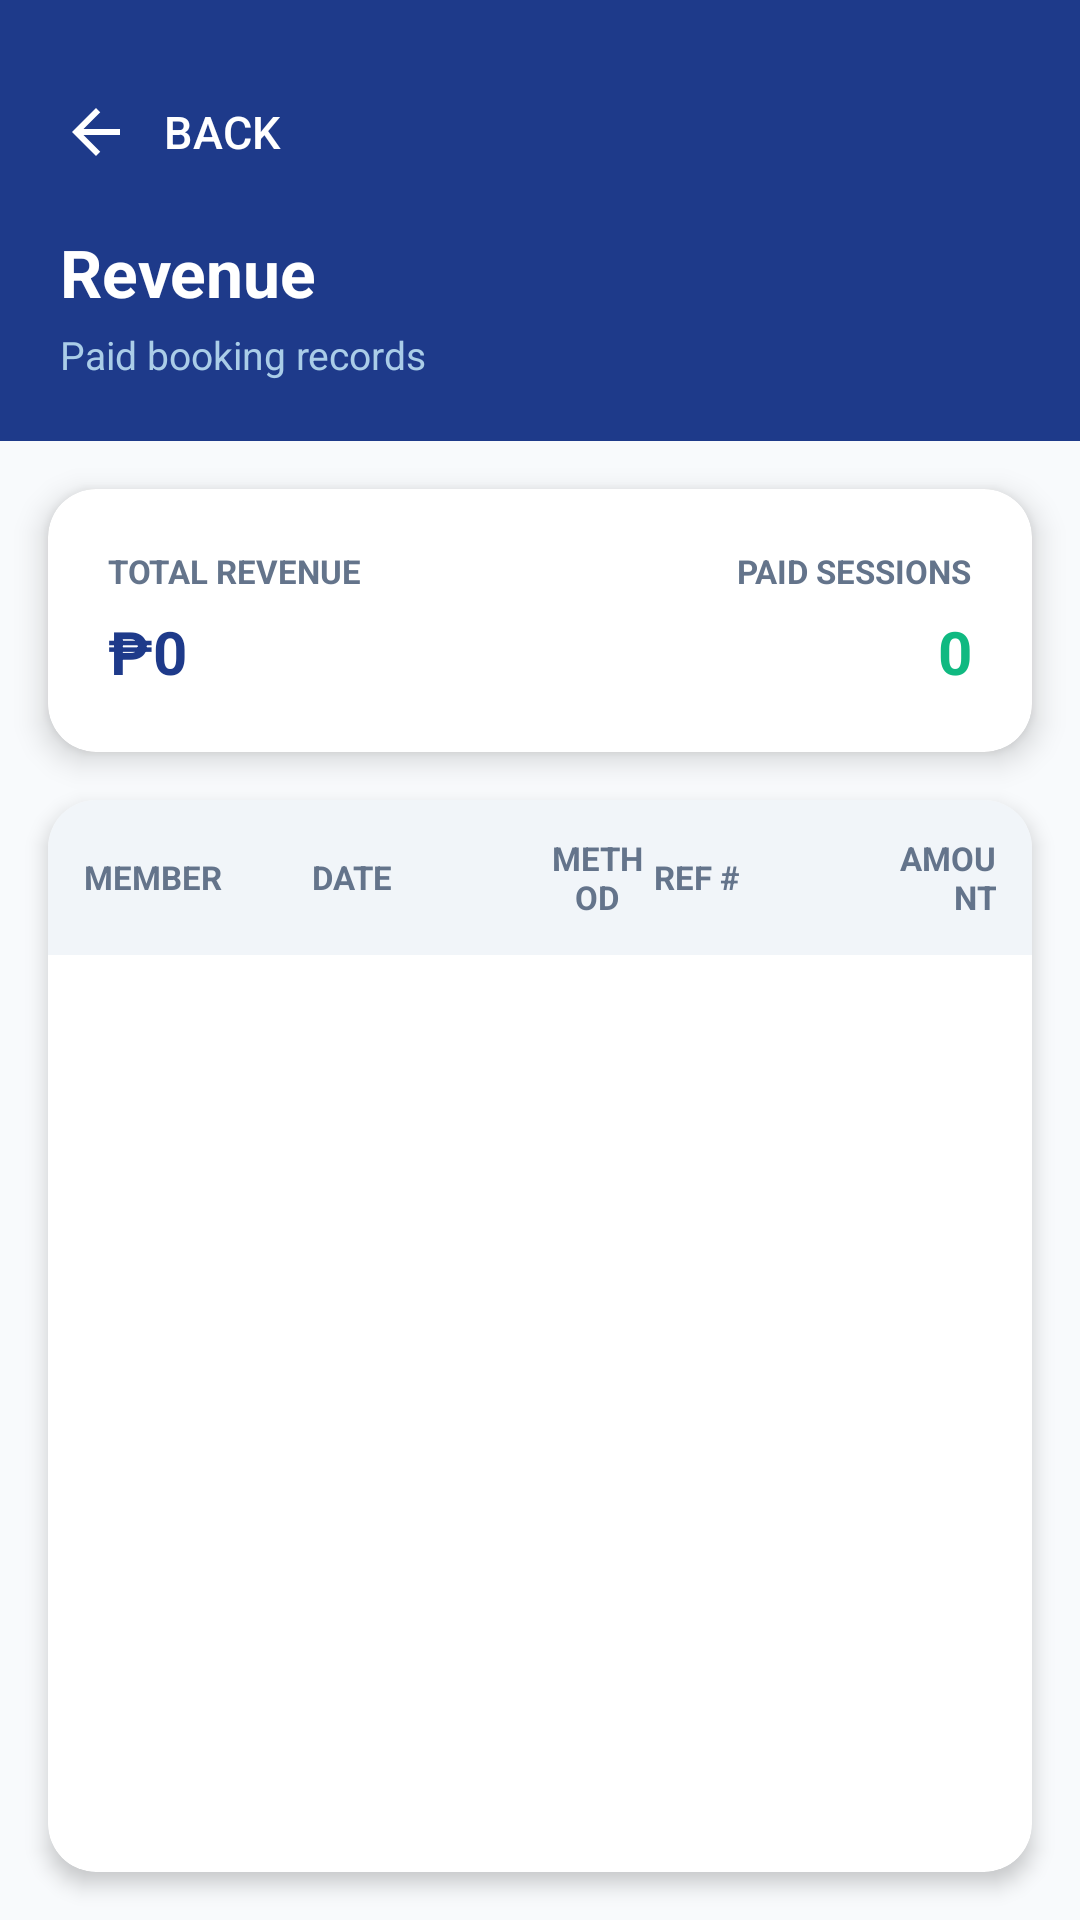

The Android layout XML behind this screen, and the referenced resources:
<!-- AndroidManifest.xml: application theme Theme.SpotterMobile -->
<!-- res/layout/activity_admin_revenue.xml -->
<?xml version="1.0" encoding="utf-8"?>
<LinearLayout xmlns:android="http://schemas.android.com/apk/res/android"
    xmlns:app="http://schemas.android.com/apk/res-auto"
    android:layout_width="match_parent"
    android:layout_height="match_parent"
    android:background="@color/light_gray"
    android:orientation="vertical">

    <LinearLayout
        android:layout_width="match_parent"
        android:layout_height="wrap_content"
        android:background="@color/primary_blue"
        android:orientation="vertical"
        android:padding="20dp">

        <com.google.android.material.button.MaterialButton
            android:id="@+id/btnBack"
            style="@style/Widget.MaterialComponents.Button.TextButton"
            android:layout_width="wrap_content"
            android:layout_height="48dp"
            android:text="Back"
            android:textColor="@color/white"
            android:textSize="15sp"
            android:letterSpacing="0.01"
            android:paddingStart="0dp"
            app:icon="@drawable/ic_arrow_back_24"
            app:iconTint="@color/white"
            app:iconPadding="4dp"
            app:rippleColor="@color/primary_blue_dark"
            android:layout_marginBottom="8dp" />

        <TextView
            android:layout_width="wrap_content"
            android:layout_height="wrap_content"
            android:text="Revenue"
            android:textColor="@color/white"
            android:textSize="22sp"
            android:textStyle="bold" />

        <TextView
            android:layout_width="wrap_content"
            android:layout_height="wrap_content"
            android:layout_marginTop="4dp"
            android:text="Paid booking records"
            android:textColor="#AACDE8"
            android:textSize="13sp" />
    </LinearLayout>

    <androidx.cardview.widget.CardView
        android:layout_width="match_parent"
        android:layout_height="wrap_content"
        android:layout_margin="16dp"
        app:cardBackgroundColor="@color/white"
        app:cardCornerRadius="16dp"
        app:cardElevation="6dp">

        <LinearLayout
            android:layout_width="match_parent"
            android:layout_height="wrap_content"
            android:orientation="horizontal"
            android:padding="20dp">

            <LinearLayout
                android:layout_width="0dp"
                android:layout_height="wrap_content"
                android:layout_weight="1"
                android:orientation="vertical">

                <TextView
                    android:layout_width="wrap_content"
                    android:layout_height="wrap_content"
                    android:text="TOTAL REVENUE"
                    android:textColor="@color/gray"
                    android:textSize="11sp"
                    android:textStyle="bold" />

                <TextView
                    android:id="@+id/tvTotalRevenue"
                    android:layout_width="wrap_content"
                    android:layout_height="wrap_content"
                    android:layout_marginTop="6dp"
                    android:text="&#8369;0"
                    android:textColor="@color/primary_blue"
                    android:textSize="20sp"
                    android:textStyle="bold" />
            </LinearLayout>

            <LinearLayout
                android:layout_width="0dp"
                android:layout_height="wrap_content"
                android:layout_weight="1"
                android:gravity="end"
                android:orientation="vertical">

                <TextView
                    android:layout_width="wrap_content"
                    android:layout_height="wrap_content"
                    android:text="PAID SESSIONS"
                    android:textColor="@color/gray"
                    android:textSize="11sp"
                    android:textStyle="bold" />

                <TextView
                    android:id="@+id/tvPaidCount"
                    android:layout_width="wrap_content"
                    android:layout_height="wrap_content"
                    android:layout_marginTop="6dp"
                    android:text="0"
                    android:textColor="#10B981"
                    android:textSize="20sp"
                    android:textStyle="bold" />
            </LinearLayout>
        </LinearLayout>
    </androidx.cardview.widget.CardView>

    <androidx.cardview.widget.CardView
        android:layout_width="match_parent"
        android:layout_height="0dp"
        android:layout_marginStart="16dp"
        android:layout_marginTop="0dp"
        android:layout_marginEnd="16dp"
        android:layout_marginBottom="16dp"
        android:layout_weight="1"
        app:cardBackgroundColor="@color/white"
        app:cardCornerRadius="16dp"
        app:cardElevation="4dp">

        <ScrollView
            android:layout_width="match_parent"
            android:layout_height="match_parent">

            <LinearLayout
                android:id="@+id/tableRoot"
                android:layout_width="match_parent"
                android:layout_height="wrap_content"
                android:orientation="vertical">

                <LinearLayout
                    android:layout_width="match_parent"
                    android:layout_height="wrap_content"
                    android:background="#F1F5F9"
                    android:gravity="center_vertical"
                    android:orientation="horizontal"
                    android:padding="12dp">

                    <TextView
                        android:layout_width="0dp"
                        android:layout_height="wrap_content"
                        android:layout_weight="2"
                        android:text="MEMBER"
                        android:textColor="@color/gray"
                        android:textSize="11sp"
                        android:textStyle="bold" />

                    <TextView
                        android:layout_width="0dp"
                        android:layout_height="wrap_content"
                        android:layout_weight="2"
                        android:text="DATE"
                        android:textColor="@color/gray"
                        android:textSize="11sp"
                        android:textStyle="bold" />

                    <TextView
                        android:layout_width="0dp"
                        android:layout_height="wrap_content"
                        android:layout_weight="1"
                        android:gravity="center"
                        android:text="METHOD"
                        android:textColor="@color/gray"
                        android:textSize="11sp"
                        android:textStyle="bold" />

                    <TextView
                        android:layout_width="0dp"
                        android:layout_height="wrap_content"
                        android:layout_weight="2"
                        android:text="REF #"
                        android:textColor="@color/gray"
                        android:textSize="11sp"
                        android:textStyle="bold" />

                    <TextView
                        android:layout_width="0dp"
                        android:layout_height="wrap_content"
                        android:layout_weight="1"
                        android:gravity="end"
                        android:text="AMOUNT"
                        android:textColor="@color/gray"
                        android:textSize="11sp"
                        android:textStyle="bold" />
                </LinearLayout>

                <LinearLayout
                    android:id="@+id/tableBody"
                    android:layout_width="match_parent"
                    android:layout_height="wrap_content"
                    android:orientation="vertical" />

                <TextView
                    android:id="@+id/tvEmpty"
                    android:layout_width="match_parent"
                    android:layout_height="wrap_content"
                    android:gravity="center"
                    android:padding="32dp"
                    android:text="No paid bookings yet."
                    android:textColor="@color/gray"
                    android:textSize="14sp"
                    android:visibility="gone" />
            </LinearLayout>
        </ScrollView>
    </androidx.cardview.widget.CardView>
</LinearLayout>
<!-- resources referenced by this layout -->
<resources>
  <color name="gray">#64748B</color>
  <color name="light_gray">#F8FAFC</color>
  <color name="primary_blue">#1E3A8A</color>
  <color name="primary_blue_dark">#1E40AF</color>
  <color name="white">#FFFFFF</color>
  <!-- drawable ic_arrow_back_24 (drawable) -->
  <vector xmlns:android="http://schemas.android.com/apk/res/android" android:autoMirrored="true" android:height="24dp" android:tint="#FFFAFA" android:viewportHeight="24" android:viewportWidth="24" android:width="24dp">
        
      <path android:fillColor="@android:color/white" android:pathData="M20,11H7.83l5.59,-5.59L12,4l-8,8 8,8 1.41,-1.41L7.83,13H20v-2z"/>
      
  </vector>
  <style name="Theme.SpotterMobile" parent="Theme.MaterialComponents.Light.NoActionBar">
          
          
          <item name="colorPrimary">@color/primary_blue</item>
          <item name="colorPrimaryVariant">@color/primary_blue_dark</item>
          <item name="colorOnPrimary">@color/white</item>
          <item name="colorSecondary">@color/gold</item>
          <item name="colorSecondaryVariant">@color/gold_dark</item>
          <item name="colorOnSecondary">@color/white</item>
          <item name="android:statusBarColor">@color/primary_blue_dark</item>
          <item name="colorSurface">@color/white</item>
  
          
          <item name="colorOnSurface">@color/dark_gray</item>
          <item name="colorOnBackground">@color/dark_gray</item>
          <item name="android:textColorHint">@color/gray</item>
          <item name="android:textColor">@color/dark_gray</item>
      </style>
  <color name="gold">#F59E0B</color>
  <color name="gold_dark">#D97706</color>
  <color name="dark_gray">#334155</color>
</resources>
